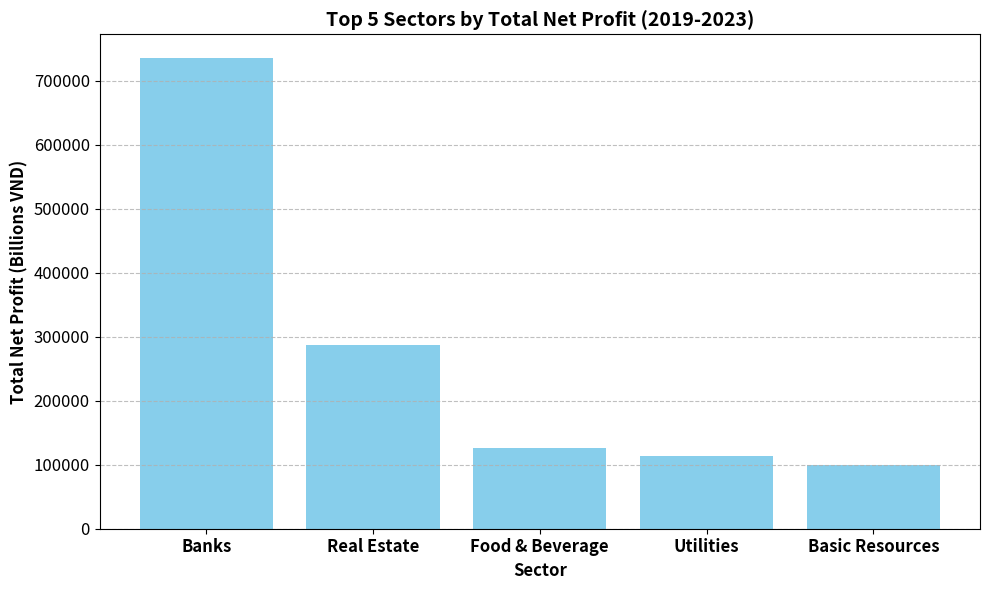

Here is the Python script that generated this plot:
import matplotlib.pyplot as plt
import numpy as np

# 1) Define the data explicitly
sectors = ['Banks', 'Real Estate', 'Food & Beverage', 'Utilities', 'Basic Resources']
profits = [736043.33, 287593.57, 126291.79, 113286.29, 99619.73]

# 2) Generate the plot
plt.figure(figsize=(10, 6)) # Set figure size for better readability

# Create bar chart
plt.bar(sectors, profits, color='skyblue')

# Set title and labels with bold font and larger size
plt.title('Top 5 Sectors by Total Net Profit (2019-2023)', fontsize=14, fontweight='bold')
plt.xlabel('Sector', fontsize=12, fontweight='bold')
plt.ylabel('Total Net Profit (Billions VND)', fontsize=12, fontweight='bold')

# Set x-axis tick labels to be bold and larger
plt.xticks(fontsize=12, fontweight='bold')
plt.yticks(fontsize=12) # y-ticks don't need to be bolded as per instruction

# 3) Add subtle horizontal grid lines
plt.grid(True, axis='y', linestyle='--', alpha=0.8)

# Adjust layout to prevent labels overlapping
plt.tight_layout()

# 4) Save the figure
plt.savefig('top_5_sectors_net_profit.png')

# Show the plot (optional, but useful if running locally)
# plt.show()
